Photos from the image-classification dataset "nn_images" in the GitHub repository iceberg-project/Seals. Its 5 classes are: crabeater, emperor, pack ice, pack-ice, weddell.

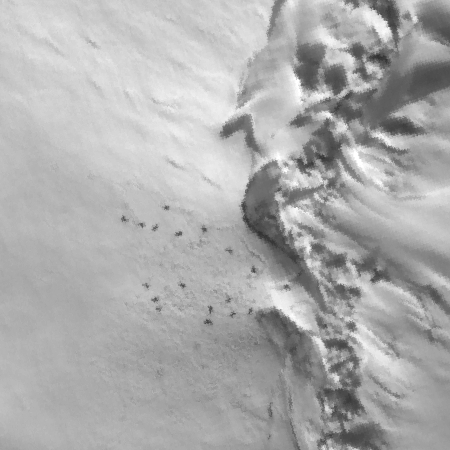
Label: weddell

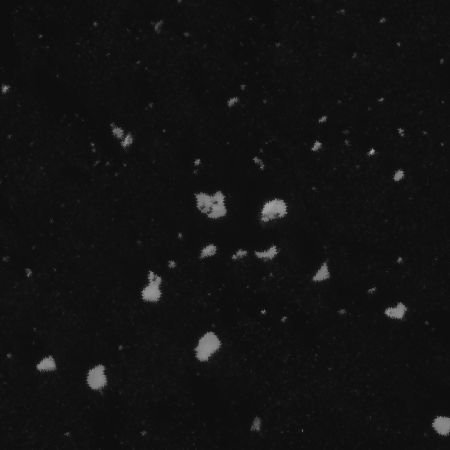
Label: crabeater

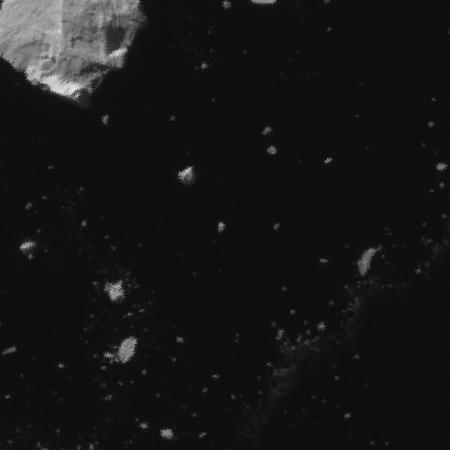
Label: pack-ice

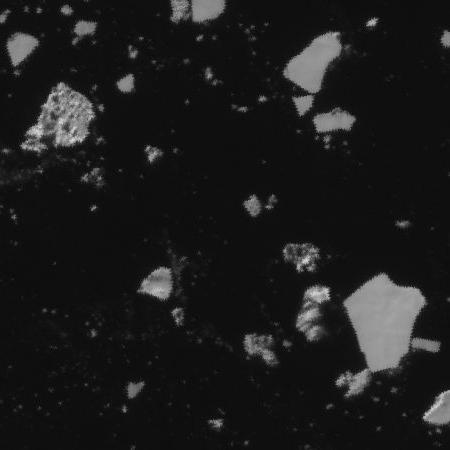
Label: pack-ice

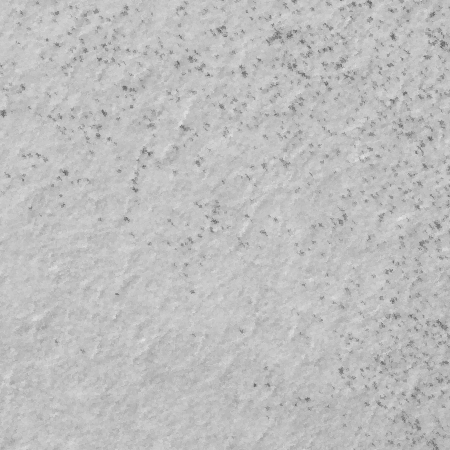
Label: emperor

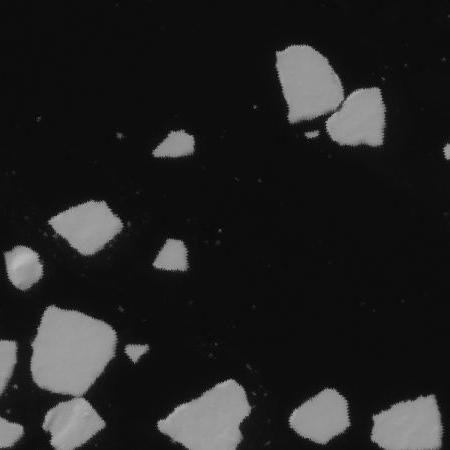
Label: pack ice
